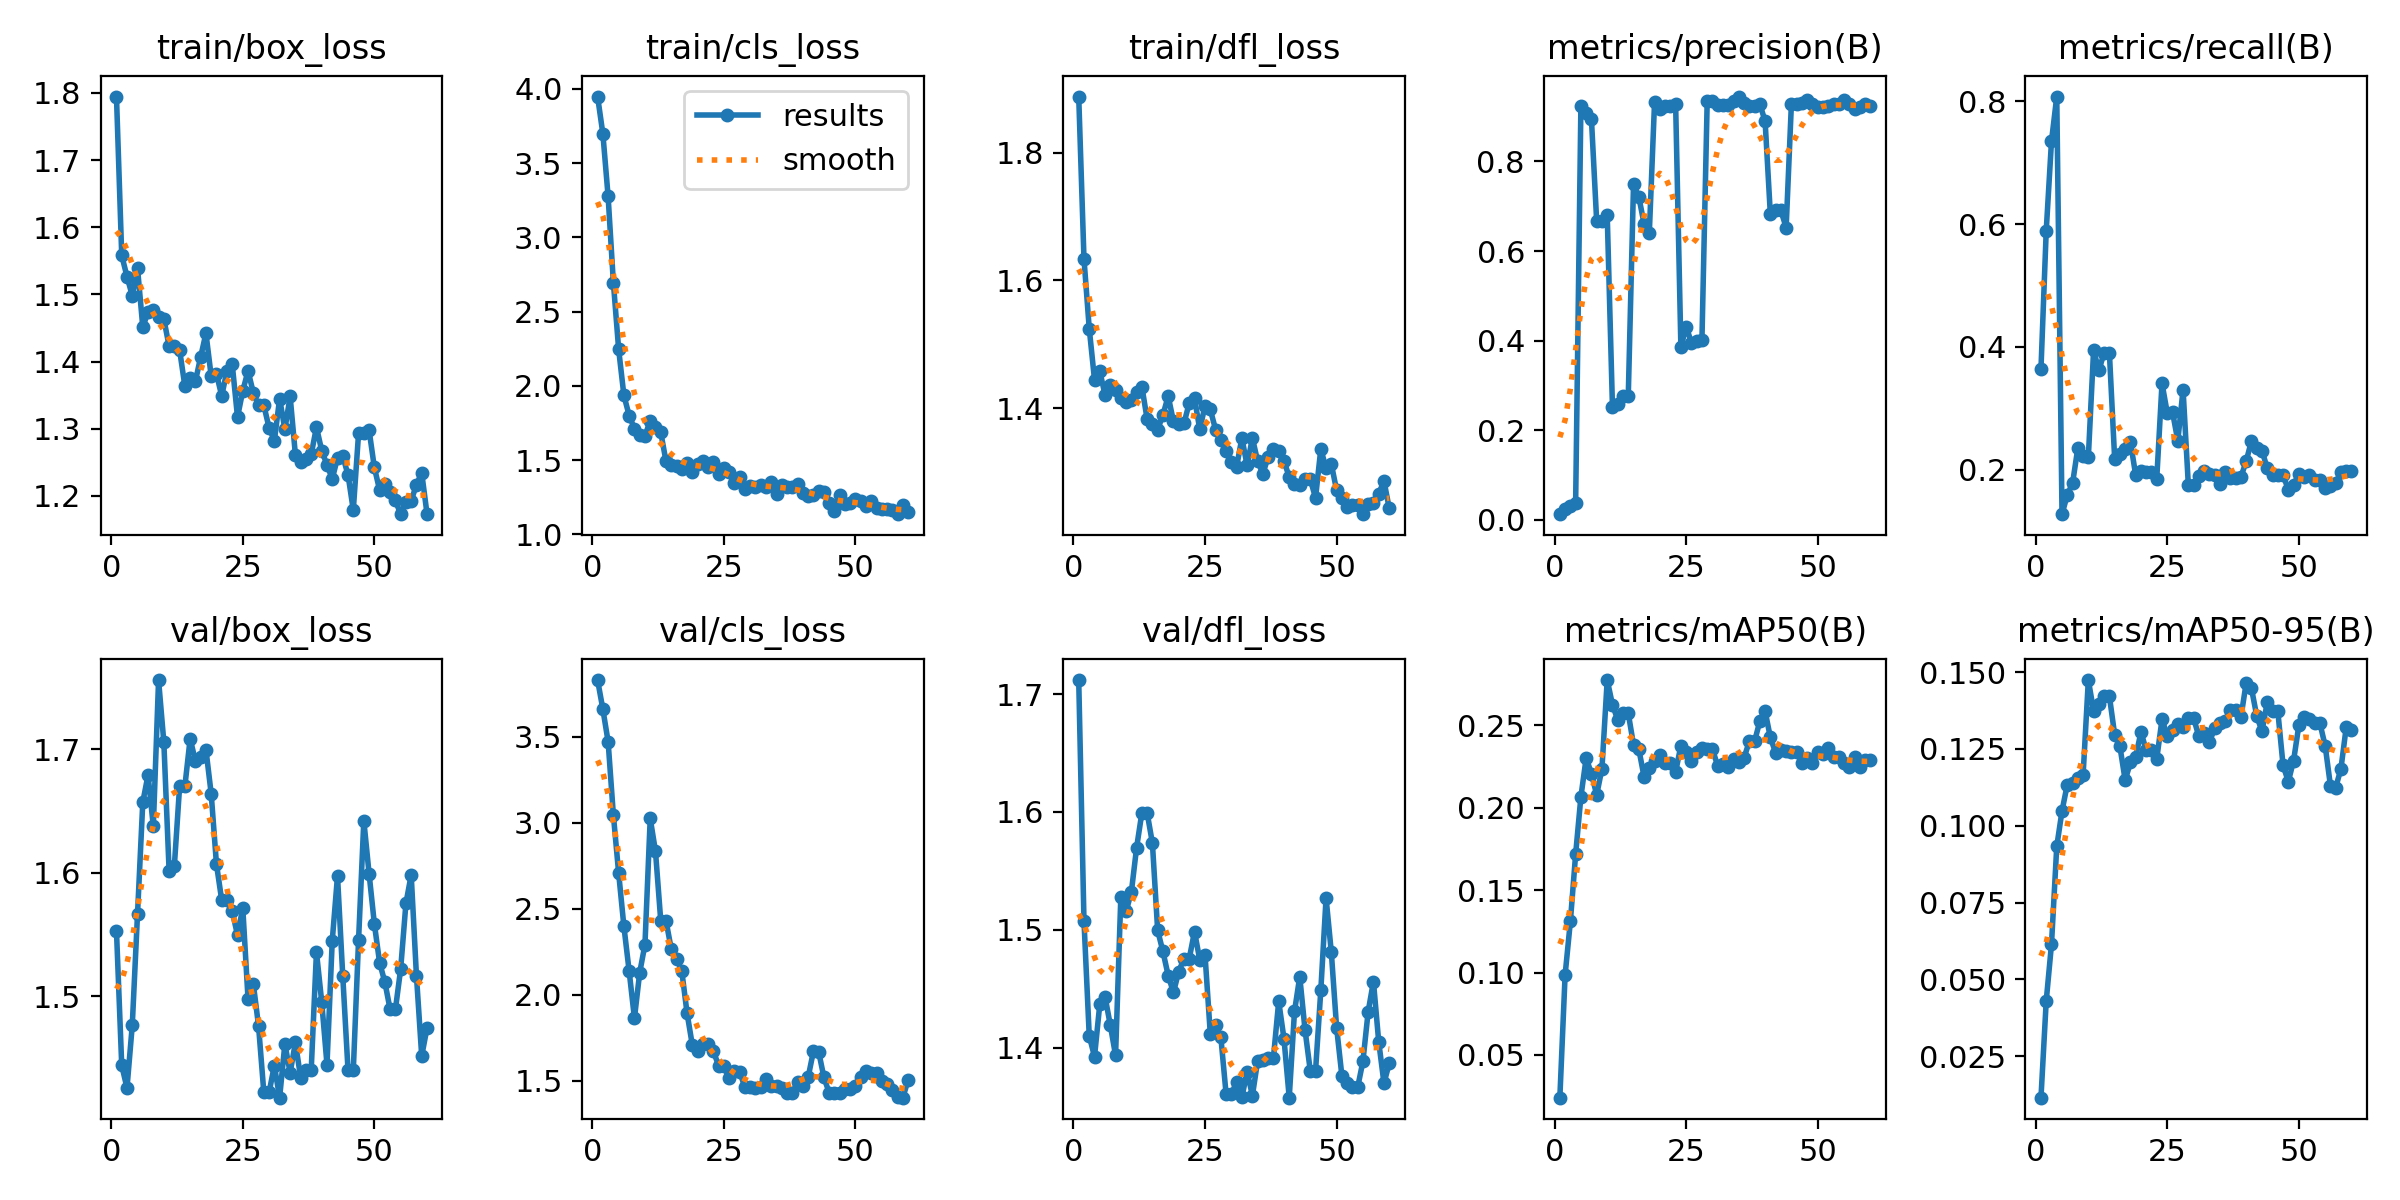

The data file committed next to this chart (first rows):
epoch, train/box_loss, train/cls_loss, train/dfl_loss, metrics/precision(B), metrics/recall(B), metrics/mAP50(B), metrics/mAP50-95(B), val/box_loss, val/cls_loss, val/dfl_loss, lr/pg0, lr/pg1, lr/pg2
1, 1.794, 3.948, 1.888, 0.01281, 0.3641, 0.02404, 0.01153, 1.553, 3.829, 1.712, 6.666e-05, 6.666e-05, 6.666e-05
2, 1.558, 3.698, 1.634, 0.02373, 0.5894, 0.09851, 0.04302, 1.444, 3.66, 1.507, 0.000143, 0.000143, 0.000143
3, 1.526, 3.275, 1.525, 0.0304, 0.7351, 0.131, 0.06145, 1.426, 3.471, 1.41, 0.0002178, 0.0002178, 0.0002178
4, 1.498, 2.694, 1.445, 0.03698, 0.8078, 0.1718, 0.09328, 1.476, 3.045, 1.392, 0.0002911, 0.0002911, 0.0002911
5, 1.539, 2.246, 1.458, 0.9244, 0.1273, 0.2067, 0.1048, 1.567, 2.708, 1.437, 0.0003628, 0.0003628, 0.0003628
6, 1.452, 1.935, 1.421, 0.9086, 0.1587, 0.2302, 0.1134, 1.657, 2.398, 1.443, 0.000433, 0.000433, 0.000433
7, 1.473, 1.799, 1.437, 0.8952, 0.1776, 0.2208, 0.1138, 1.679, 2.137, 1.419, 0.0005016, 0.0005016, 0.0005016
8, 1.477, 1.711, 1.428, 0.6662, 0.2348, 0.2078, 0.1154, 1.637, 1.865, 1.393, 0.0005687, 0.0005687, 0.0005687
9, 1.466, 1.67, 1.416, 0.667, 0.2227, 0.2238, 0.1163, 1.756, 2.129, 1.528, 0.0006343, 0.0006343, 0.0006343
10, 1.463, 1.663, 1.411, 0.681, 0.22, 0.2775, 0.1474, 1.706, 2.293, 1.516, 0.0006983, 0.0006983, 0.0006983
11, 1.423, 1.765, 1.413, 0.2512, 0.3945, 0.2626, 0.1374, 1.602, 3.025, 1.532, 0.0007608, 0.0007608, 0.0007608
12, 1.423, 1.721, 1.425, 0.259, 0.3615, 0.2533, 0.1395, 1.605, 2.834, 1.57, 0.0008217, 0.0008217, 0.0008217
13, 1.417, 1.687, 1.434, 0.2759, 0.3904, 0.2574, 0.1421, 1.67, 2.43, 1.599, 0.0008811, 0.0008811, 0.0008811
14, 1.363, 1.491, 1.383, 0.2759, 0.3904, 0.2574, 0.1421, 1.67, 2.43, 1.599, 0.000939, 0.000939, 0.000939
15, 1.375, 1.466, 1.376, 0.7489, 0.218, 0.2382, 0.1296, 1.708, 2.266, 1.574, 0.000957, 0.000957, 0.000957
16, 1.371, 1.462, 1.367, 0.7213, 0.2261, 0.2357, 0.1258, 1.69, 2.21, 1.5, 0.000957, 0.000957, 0.000957
17, 1.407, 1.439, 1.389, 0.6612, 0.2331, 0.2189, 0.1148, 1.694, 2.138, 1.482, 0.000946, 0.000946, 0.000946
18, 1.442, 1.482, 1.419, 0.6402, 0.2451, 0.2244, 0.1206, 1.7, 1.894, 1.461, 0.000935, 0.000935, 0.000935
19, 1.378, 1.417, 1.379, 0.9336, 0.1907, 0.2281, 0.1224, 1.664, 1.709, 1.447, 0.000924, 0.000924, 0.000924
20, 1.382, 1.471, 1.376, 0.918, 0.1977, 0.2321, 0.1305, 1.607, 1.676, 1.465, 0.000913, 0.000913, 0.000913
21, 1.349, 1.491, 1.377, 0.9238, 0.1968, 0.2274, 0.1245, 1.578, 1.714, 1.476, 0.000902, 0.000902, 0.000902
22, 1.386, 1.456, 1.408, 0.9238, 0.1968, 0.2274, 0.1245, 1.578, 1.714, 1.476, 0.000891, 0.000891, 0.000891
23, 1.396, 1.489, 1.416, 0.9285, 0.1851, 0.2218, 0.1218, 1.569, 1.672, 1.498, 0.00088, 0.00088, 0.00088
24, 1.317, 1.409, 1.367, 0.3852, 0.3405, 0.2377, 0.1346, 1.549, 1.589, 1.474, 0.000869, 0.000869, 0.000869
25, 1.356, 1.448, 1.404, 0.4315, 0.2919, 0.2339, 0.1292, 1.571, 1.585, 1.479, 0.000858, 0.000858, 0.000858
26, 1.386, 1.421, 1.398, 0.3957, 0.2937, 0.2284, 0.1312, 1.498, 1.515, 1.412, 0.000847, 0.000847, 0.000847
27, 1.353, 1.343, 1.367, 0.3997, 0.2468, 0.2338, 0.1331, 1.51, 1.56, 1.419, 0.000836, 0.000836, 0.000836
28, 1.335, 1.386, 1.35, 0.4023, 0.3304, 0.2363, 0.1323, 1.476, 1.553, 1.409, 0.000825, 0.000825, 0.000825
29, 1.335, 1.304, 1.333, 0.9359, 0.1751, 0.2355, 0.1351, 1.422, 1.462, 1.361, 0.000814, 0.000814, 0.000814
30, 1.301, 1.325, 1.316, 0.9359, 0.1751, 0.2355, 0.1351, 1.422, 1.462, 1.361, 0.000803, 0.000803, 0.000803
31, 1.282, 1.316, 1.308, 0.9251, 0.1897, 0.2254, 0.129, 1.444, 1.462, 1.371, 0.000792, 0.000792, 0.000792
32, 1.345, 1.332, 1.353, 0.9264, 0.1983, 0.2264, 0.1301, 1.418, 1.465, 1.358, 0.000781, 0.000781, 0.000781
33, 1.299, 1.317, 1.311, 0.9261, 0.1931, 0.2247, 0.1272, 1.461, 1.512, 1.38, 0.00077, 0.00077, 0.00077
34, 1.348, 1.355, 1.353, 0.9351, 0.1917, 0.2296, 0.1317, 1.438, 1.47, 1.359, 0.000759, 0.000759, 0.000759
35, 1.261, 1.272, 1.317, 0.9449, 0.1769, 0.2275, 0.1333, 1.462, 1.468, 1.389, 0.000748, 0.000748, 0.000748
36, 1.25, 1.329, 1.298, 0.9316, 0.1968, 0.2303, 0.134, 1.434, 1.457, 1.389, 0.000737, 0.000737, 0.000737
37, 1.254, 1.316, 1.325, 0.9232, 0.1866, 0.2403, 0.1378, 1.44, 1.429, 1.391, 0.000726, 0.000726, 0.000726
38, 1.262, 1.319, 1.336, 0.9232, 0.1866, 0.2403, 0.1378, 1.44, 1.429, 1.391, 0.000715, 0.000715, 0.000715
39, 1.302, 1.337, 1.333, 0.9279, 0.1879, 0.2526, 0.1353, 1.536, 1.496, 1.439, 0.000704, 0.000704, 0.000704
40, 1.267, 1.281, 1.317, 0.8902, 0.2138, 0.2587, 0.1466, 1.495, 1.468, 1.408, 0.000693, 0.000693, 0.000693
41, 1.246, 1.255, 1.293, 0.6821, 0.2468, 0.2427, 0.1447, 1.445, 1.521, 1.357, 0.000682, 0.000682, 0.000682
42, 1.225, 1.267, 1.282, 0.6923, 0.2343, 0.2334, 0.1357, 1.545, 1.671, 1.431, 0.000671, 0.000671, 0.000671
43, 1.257, 1.294, 1.281, 0.6906, 0.231, 0.2353, 0.1307, 1.597, 1.671, 1.46, 0.0006601, 0.0006601, 0.0006601
44, 1.259, 1.288, 1.29, 0.6526, 0.2017, 0.2342, 0.1402, 1.516, 1.522, 1.415, 0.000649, 0.000649, 0.000649
45, 1.231, 1.21, 1.289, 0.9289, 0.1907, 0.2338, 0.1373, 1.44, 1.431, 1.38, 0.0006381, 0.0006381, 0.0006381
46, 1.179, 1.155, 1.26, 0.9289, 0.1907, 0.2338, 0.1373, 1.44, 1.431, 1.38, 0.000627, 0.000627, 0.000627
47, 1.293, 1.268, 1.336, 0.9302, 0.1913, 0.2274, 0.1197, 1.545, 1.43, 1.449, 0.0006161, 0.0006161, 0.0006161
48, 1.294, 1.205, 1.306, 0.9365, 0.167, 0.2305, 0.1143, 1.642, 1.452, 1.527, 0.000605, 0.000605, 0.000605
49, 1.298, 1.208, 1.313, 0.9282, 0.1754, 0.2275, 0.1212, 1.599, 1.451, 1.481, 0.0005941, 0.0005941, 0.0005941
50, 1.242, 1.24, 1.272, 0.9216, 0.1923, 0.2336, 0.1326, 1.559, 1.473, 1.417, 0.000583, 0.000583, 0.000583
51, 1.209, 1.225, 1.26, 0.9226, 0.1884, 0.2328, 0.1355, 1.527, 1.522, 1.376, 0.0005721, 0.0005721, 0.0005721
52, 1.217, 1.189, 1.246, 0.9228, 0.1914, 0.2364, 0.1347, 1.511, 1.56, 1.37, 0.0005611, 0.0005611, 0.0005611
53, 1.206, 1.222, 1.248, 0.9272, 0.1828, 0.2306, 0.1333, 1.489, 1.545, 1.366, 0.0005501, 0.0005501, 0.0005501
54, 1.193, 1.174, 1.248, 0.9272, 0.1828, 0.2306, 0.1333, 1.489, 1.545, 1.366, 0.0005391, 0.0005391, 0.0005391
55, 1.173, 1.173, 1.234, 0.9373, 0.17, 0.227, 0.126, 1.522, 1.501, 1.388, 0.0005281, 0.0005281, 0.0005281
56, 1.191, 1.174, 1.25, 0.9275, 0.173, 0.2251, 0.1131, 1.575, 1.482, 1.431, 0.0005171, 0.0005171, 0.0005171
57, 1.193, 1.16, 1.252, 0.9165, 0.1776, 0.231, 0.1124, 1.598, 1.445, 1.456, 0.0005061, 0.0005061, 0.0005061
58, 1.217, 1.135, 1.266, 0.9217, 0.1966, 0.2248, 0.1186, 1.516, 1.405, 1.405, 0.0004951, 0.0004951, 0.0004951
59, 1.234, 1.196, 1.286, 0.9272, 0.1974, 0.2289, 0.132, 1.452, 1.403, 1.37, 0.0004841, 0.0004841, 0.0004841
60, 1.174, 1.15, 1.244, 0.924, 0.1972, 0.2291, 0.1312, 1.474, 1.505, 1.387, 0.0004731, 0.0004731, 0.0004731
